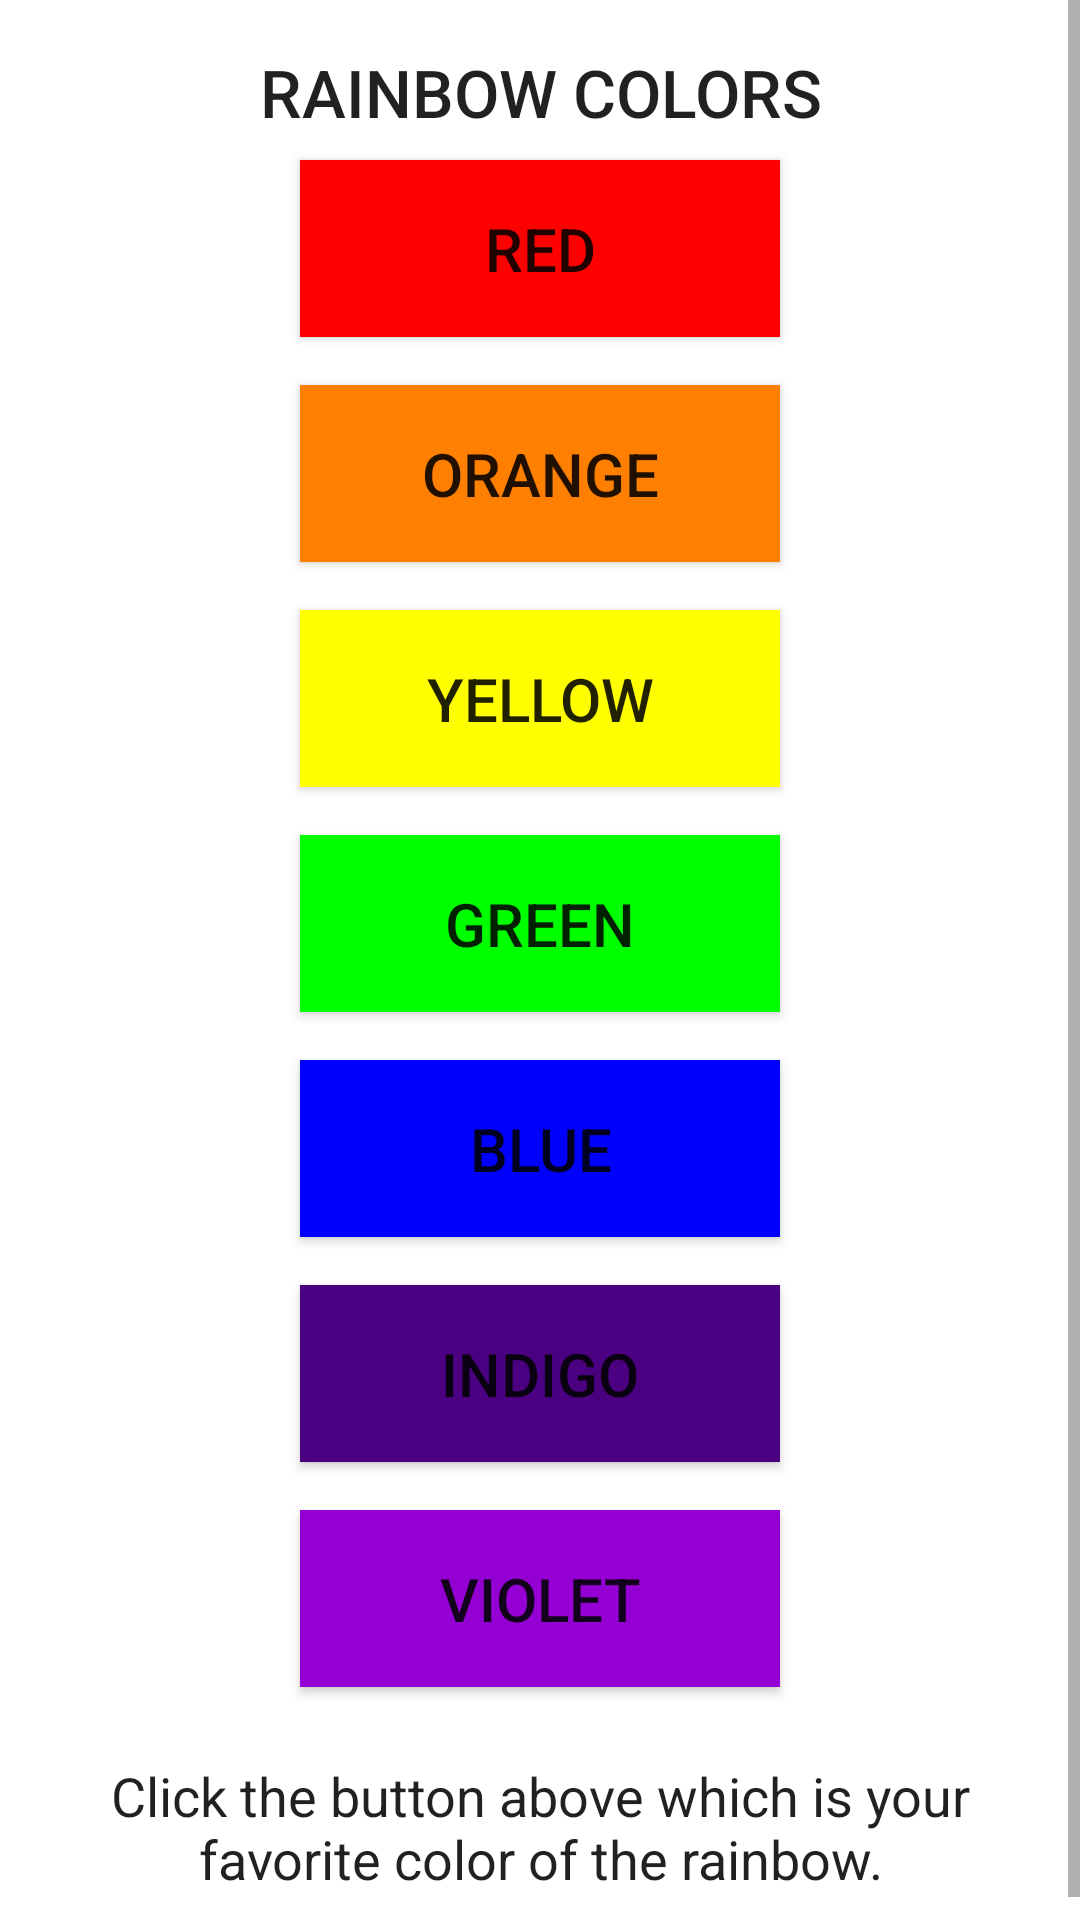

Layout XML and referenced resources for this Android screen:
<!-- AndroidManifest.xml: application theme Theme.A2022_02_07 -->
<!-- res/layout/activity_rainbow_color_picker.xml -->
<?xml version="1.0" encoding="utf-8"?>
<ScrollView xmlns:android="http://schemas.android.com/apk/res/android"
    xmlns:app="http://schemas.android.com/apk/res-auto"
    xmlns:tools="http://schemas.android.com/tools"
    android:layout_width="match_parent"
    android:layout_height="wrap_content">

    <LinearLayout
        style="@style/page"
        android:layout_width="match_parent"
        android:layout_height="wrap_content"
        android:gravity="center_horizontal"
        android:orientation="vertical"
        tools:context=".RainbowColorPickerActivity">

        <TextView
            android:id="@+id/header_text"
            style="@style/header.rainbows"
            android:layout_width="wrap_content"
            android:layout_height="wrap_content"
            android:text="@string/header_text_picker"
            app:layout_constraintEnd_toEndOf="parent"
            app:layout_constraintStart_toStartOf="parent"
            app:layout_constraintTop_toTopOf="parent" />

        <Button
            android:id="@+id/red_button"
            style="@style/button"
            android:layout_width="wrap_content"
            android:layout_height="wrap_content"
            android:background="@color/red"
            android:text="@string/red"/>

        <Button
            android:id="@+id/orange_button"
            style="@style/button"
            android:layout_width="wrap_content"
            android:layout_height="wrap_content"
            android:background="@color/orange"
            android:text="@string/orange"/>

        <Button
            android:id="@+id/yellow_button"
            style="@style/button"
            android:layout_width="wrap_content"
            android:layout_height="wrap_content"
            android:background="@color/yellow"
            android:text="@string/yellow"/>

        <Button
            android:id="@+id/green_button"
            style="@style/button"
            android:layout_width="wrap_content"
            android:layout_height="wrap_content"
            android:background="@color/green"
            android:text="@string/green" />

        <Button
            android:id="@+id/blue_button"
            style="@style/button"
            android:layout_width="wrap_content"
            android:layout_height="wrap_content"
            android:background="@color/blue"
            android:text="@string/blue"/>

        <Button
            android:id="@+id/indigo_button"
            style="@style/button"
            android:layout_width="wrap_content"
            android:layout_height="wrap_content"
            android:background="@color/indigo"
            android:text="@string/indigo" />

        <Button
            android:id="@+id/violet_button"
            style="@style/button"
            android:layout_width="wrap_content"
            android:layout_height="wrap_content"
            android:background="@color/violet"
            android:text="@string/violet" />

        <TextView
            style="@style/body"
            android:layout_width="wrap_content"
            android:layout_height="wrap_content"
            android:text="@string/footer_text_picker"
            app:layout_constraintEnd_toEndOf="parent"
            app:layout_constraintStart_toStartOf="parent"
            app:layout_constraintTop_toTopOf="parent"/>
    </LinearLayout>
</ScrollView>
<!-- resources referenced by this layout -->
<resources>
  <color name="blue">#0000FF</color>
  <color name="green">#00FF00</color>
  <color name="indigo">#4B0082</color>
  <color name="orange">#FF7F00</color>
  <color name="red">#FF0000</color>
  <color name="violet">#9400D3</color>
  <color name="yellow">#FFFF00</color>
  <string name="blue">BLUE</string>
  <string name="footer_text_picker">Click the button above which is your favorite color of the rainbow.</string>
  <string name="green">GREEN</string>
  <string name="header_text_picker">Rainbow Colors</string>
  <string name="indigo">INDIGO</string>
  <string name="orange">ORANGE</string>
  <string name="red">RED</string>
  <string name="violet">VIOLET</string>
  <string name="yellow">YELLOW</string>
  <style name="body" parent="TextAppearance.AppCompat.Body1">
          <item name="android:layout_marginTop">16dp</item>
          <item name="android:layout_marginBottom">8dp</item>
          <item name="android:gravity">center</item>
          <item name="android:layout_gravity">center</item>
          <item name="android:singleLine">false</item>
          <item name="android:textSize">18sp</item>
      </style>
  <style name="button" parent="TextAppearance.AppCompat.Button">
          <item name="android:minWidth">160dp</item>
          <item name="android:gravity">center</item>
          <item name="android:textSize">20sp</item>
          <item name="android:layout_margin">8dp</item>
          <item name="android:padding">16dp</item>
      </style>
  <style name="header.rainbows" parent="header">
          <item name="android:textSize">22sp</item>
          <item name="android:textAllCaps">true</item>
      </style>
  <style name="page">
          <item name="android:layout_margin">8dp</item>
          <item name="android:padding">8dp</item>
      </style>
  <style name="Theme.A2022_02_07" parent="Theme.MaterialComponents.DayNight.DarkActionBar">
          
          <item name="colorPrimary">@color/purple_500</item>
          <item name="colorPrimaryVariant">@color/purple_700</item>
          <item name="colorOnPrimary">@color/white</item>
          
          <item name="colorSecondary">@color/teal_200</item>
          <item name="colorSecondaryVariant">@color/teal_700</item>
          <item name="colorOnSecondary">@color/black</item>
          
          <item name="android:statusBarColor" tools:targetApi="l">?attr/colorPrimaryVariant</item>
          
      </style>
  <style name="header" parent="TextAppearance.AppCompat.Title">
          <item name="android:gravity">center</item>
          <item name="android:layout_marginStart">24dp</item>
          <item name="android:layout_marginEnd">24dp</item>
          <item name="android:layout_marginLeft">24dp</item>
          <item name="android:layout_marginRight">24dp</item>
          <item name="android:textSize">20sp</item>
      </style>
  <color name="purple_500">#FF6200EE</color>
  <color name="purple_700">#FF3700B3</color>
  <color name="white">#FFFFFFFF</color>
  <color name="teal_200">#FF03DAC5</color>
  <color name="teal_700">#FF018786</color>
  <color name="black">#FF000000</color>
</resources>
